Photos from the image-classification dataset "Date_Fruit_dataset" in the GitHub repository Talal1421/CSC462_DateFruit_Project. Its 9 classes are: Ajwa date, Galaxy date, Mejdool date, Meneifi date, Nabtat Ali date, Rutab date, Shaishe date, Sokari date, Sugaey date.

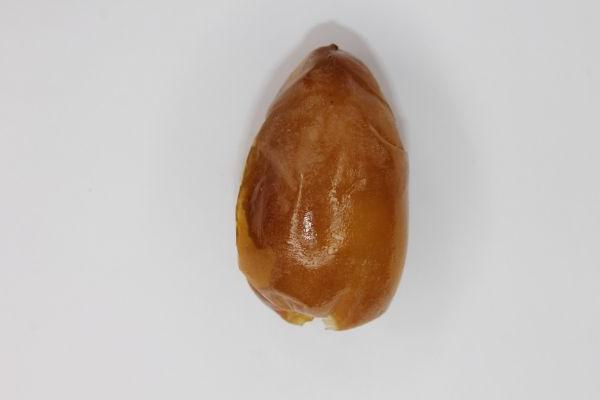
Label: Rutab date

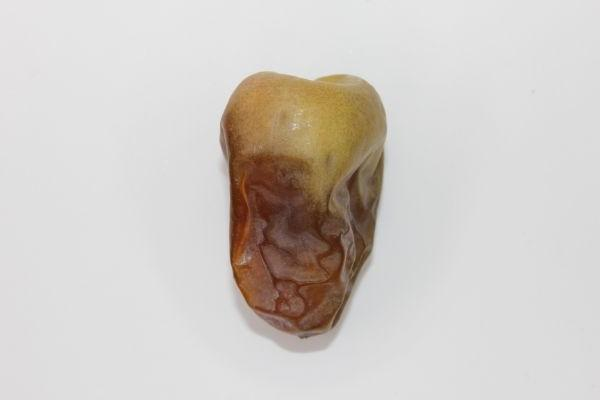
Label: Shaishe date

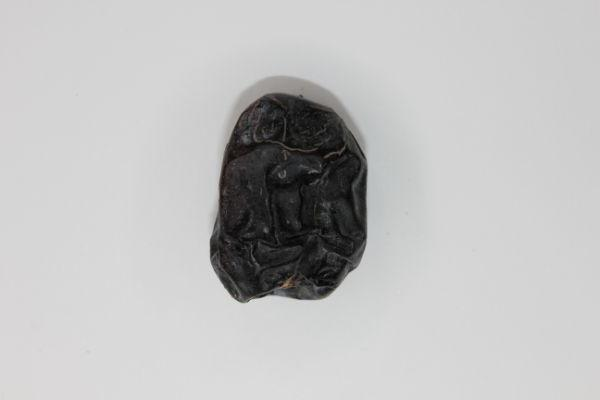
Label: Ajwa date

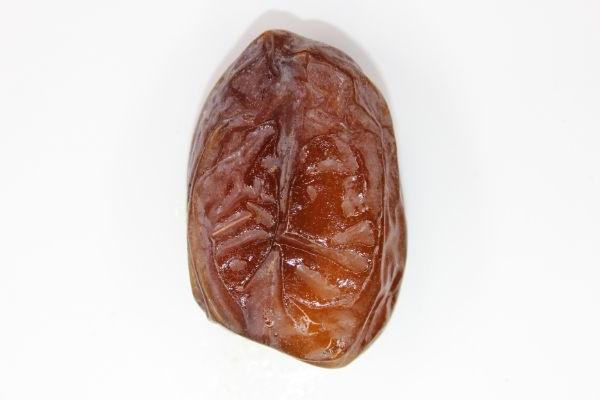
Label: Mejdool date

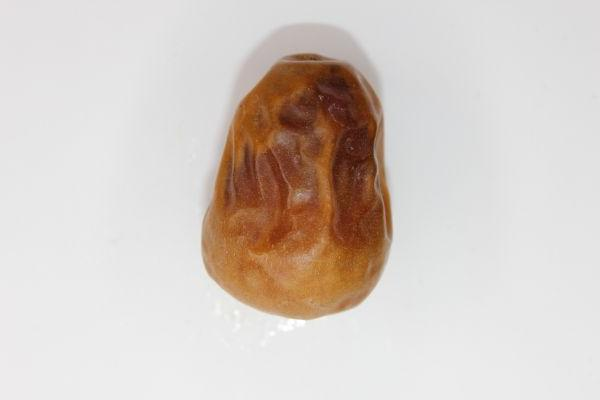
Label: Sokari date

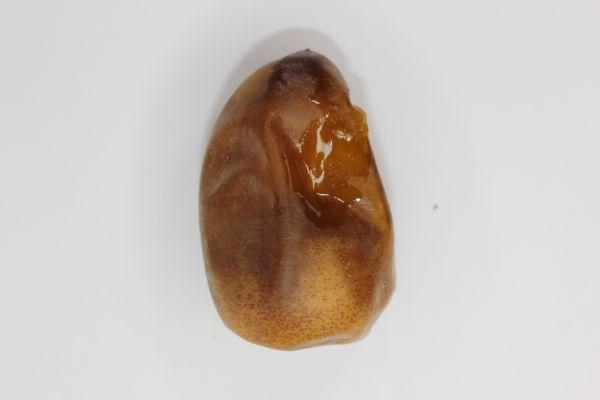
Label: Nabtat Ali date
